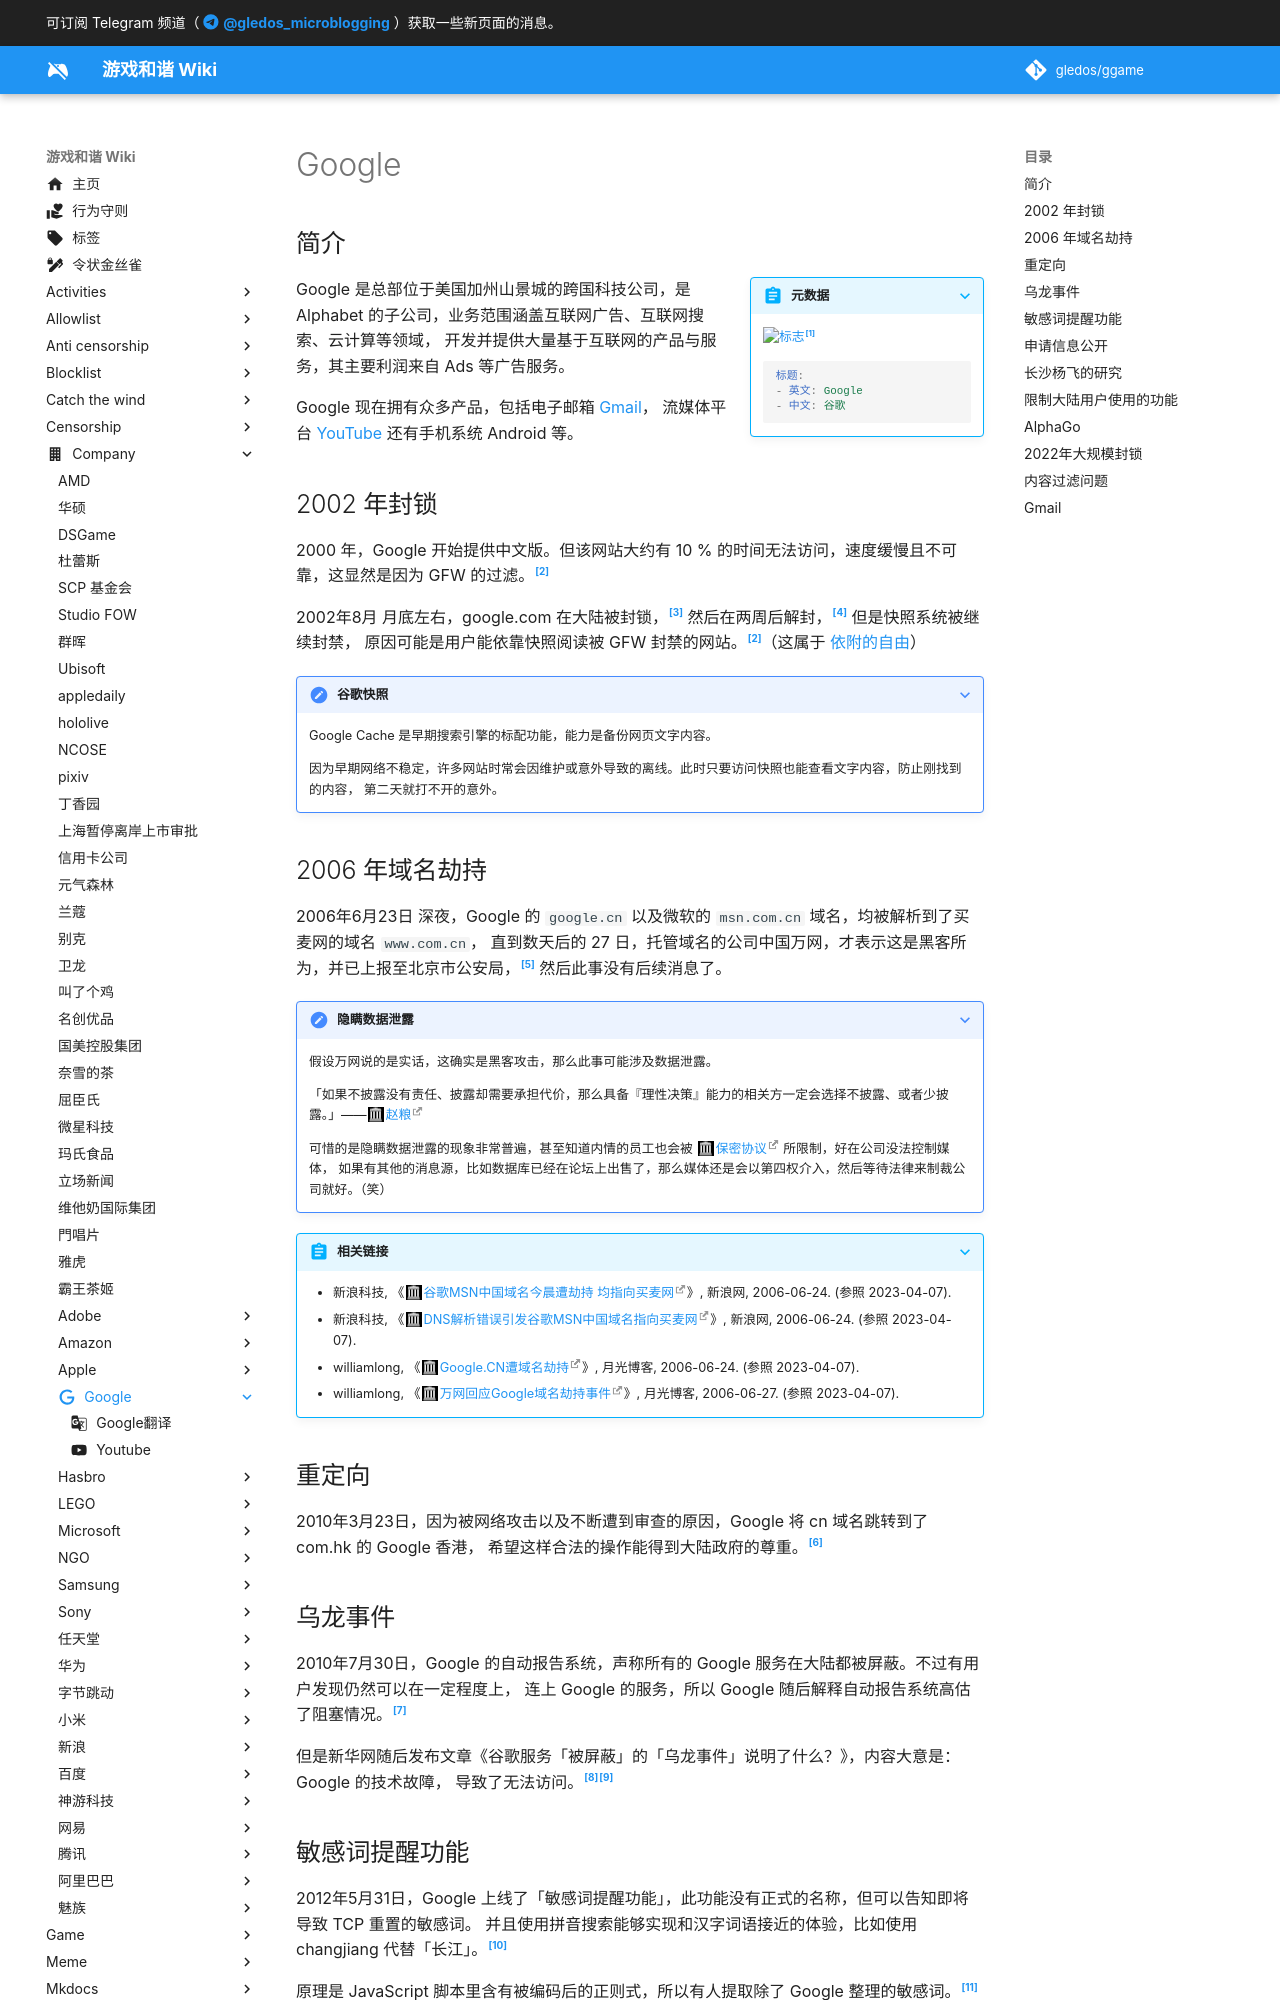

repository: gledos/ggame · page: company/Google/index.html · generator: mkdocs

---
title: Google
description:
published: true
date: "2025-05-13T23:34:54"
特殊标签标记: #无标签
editor: markdown
dateCreated: "2022-09-11T21:40:29"
icon: material/google
---

## 简介

> [!summary inline end]+ 元数据
>
> ![标志](https://s3.tebi.io/ggame/company/Google/Google_2015_logo.svg)[^logo]
>
> ```yaml
> 标题:
> - 英文: Google
> - 中文: 谷歌
> ```

[^logo]: [谷歌徽标](https://commons.wikimedia.org/wiki/File:Google_2015_logo.svg), wikimedia commons.

Google 是总部位于美国加州山景城的跨国科技公司，是 Alphabet 的子公司，业务范围涵盖互联网广告、互联网搜索、云计算等领域，
开发并提供大量基于互联网的产品与服务，其主要利润来自 Ads 等广告服务。

Google 现在拥有众多产品，包括电子邮箱 [Gmail](/company/Google/index.md#gmail)，
流媒体平台 [YouTube](/company/Google/Youtube.md) 还有手机系统 Android 等。

## 2002 年封锁

2000 年，Google 开始提供中文版。但该网站大约有 10 % 的时间无法访问，速度缓慢且不可靠，这显然是因为 GFW 的过滤。[^abdc0]

[^abdc0]: Justine Lau, _[A history of Google in China](https://web.archive.org/web/20171102155453/http://ig-legacy.ft.com/content/faf86fbc-0009-11df-8626-00144feabdc0)_, Financial Times, 2010-07-09. (参照 2023-12-14).

2002年8月 月底左右，google.com 在大陆被封锁，[^13853] 然后在两周后解封，[^93277] 但是快照系统被继续封禁，
原因可能是用户能依靠快照阅读被 GFW 封禁的网站。[^abdc0]（这属于 [依附的自由](/theme/突破网络审查主题.md#依附的自由)）

[^13853]: AP, _[China blocks Google as congress looms](https://web.archive.org/web/20230608113853/https://www.theguardian.com/technology/2002/sep/04/internetnews.china)_, The Guardian, 2002-09-04. 参照: 2023-12-14. [Online].

[^93277]: 《[Google同中国商讨解除封锁](https://web.archive.org/web/20210622130748/https://www.voachinese.com/a/a-21-a-2002-09-05-5-1-63384032/993277.html)》, 美国之音, 2002-09-05. (参照 2023-12-14).

> [!note]+ 谷歌快照
>
> Google Cache 是早期搜索引擎的标配功能，能力是备份网页文字内容。
>
> 因为早期网络不稳定，许多网站时常会因维护或意外导致的离线。此时只要访问快照也能查看文字内容，防止刚找到的内容，
> 第二天就打不开的意外。

## 2006 年域名劫持

2006年6月23日 深夜，Google 的 `google.cn` 以及微软的 `msn.com.cn` 域名，均被解析到了买麦网的域名 `www.com.cn`，
直到数天后的 27 日，托管域名的公司中国万网，才表示这是黑客所为，并已上报至北京市公安局，[^09465] 然后此事没有后续消息了。

[^09465]: ChinaByte, 《[公安局立案调查Google、MSN域名篡改事件](https://web.archive.org/web/20230407122641/http://tech.sina.com.cn/i/2006-06-27/10221009465.shtml)》, 新浪网, 2006-06-27. (参照 2023-04-07).

> [!note]+ 隐瞒数据泄露
>
> 假设万网说的是实话，这确实是黑客攻击，那么此事可能涉及数据泄露。
>
> 「如果不披露没有责任、披露却需要承担代价，那么具备『理性决策』能力的相关方一定会选择不披露、或者少披露。」——[赵粮][]
>
> 可惜的是隐瞒数据泄露的现象非常普遍，甚至知道内情的员工也会被 [保密协议][] 所限制，好在公司没法控制媒体，
> 如果有其他的消息源，比如数据库已经在论坛上出售了，那么媒体还是会以第四权介入，然后等待法律来制裁公司就好。（笑）

[赵粮]: https://web.archive.org/web/20230407134343/http://www.xinhuanet.com/politics/2014-11/27/c_127255174.htm
[保密协议]: https://web.archive.org/web/20191207095850/https://www.businessinsider.com/cybersecurity-insiders-reveal-nda-hide-data-breach-2019

> [!abstract]+ 相关链接
>
> +   新浪科技, 《[谷歌MSN中国域名今晨遭劫持 均指向买麦网](https://web.archive.org/web/20111123201920/http://tech.sina.com.cn/i/2006-06-24/11431006402.shtml)》, 新浪网, 2006-06-24. (参照 2023-04-07).
> +   新浪科技, 《[DNS解析错误引发谷歌MSN中国域名指向买麦网](https://web.archive.org/web/20060711123420/http://tech.sina.com.cn/i/2006-06-24/13521006438.shtml)》, 新浪网, 2006-06-24. (参照 2023-04-07).
> +   williamlong, 《[Google.CN遭域名劫持](https://web.archive.org/web/20101228150816/http://www.williamlong.info/archives/542.html)》, 月光博客, 2006-06-24. (参照 2023-04-07).
> +   williamlong, 《[万网回应Google域名劫持事件](https://web.archive.org/web/20120108003847/http://www.williamlong.info/archives/545.html)》, 月光博客, 2006-06-27. (参照 2023-04-07).

## 重定向

2010年3月23日，因为被网络攻击以及不断遭到审查的原因，Google 将 cn 域名跳转到了 com.hk 的 Google 香港，
希望这样合法的操作能得到大陆政府的尊重。[^g100323]

[^g100323]: 《[关于谷歌中国的最新声明](https://web.archive.org/web/20220726032957/https://www.google.com/press/new-approach-to-china/update.html)》, Google, 2010-03-23. (参照 2022-09-18).
